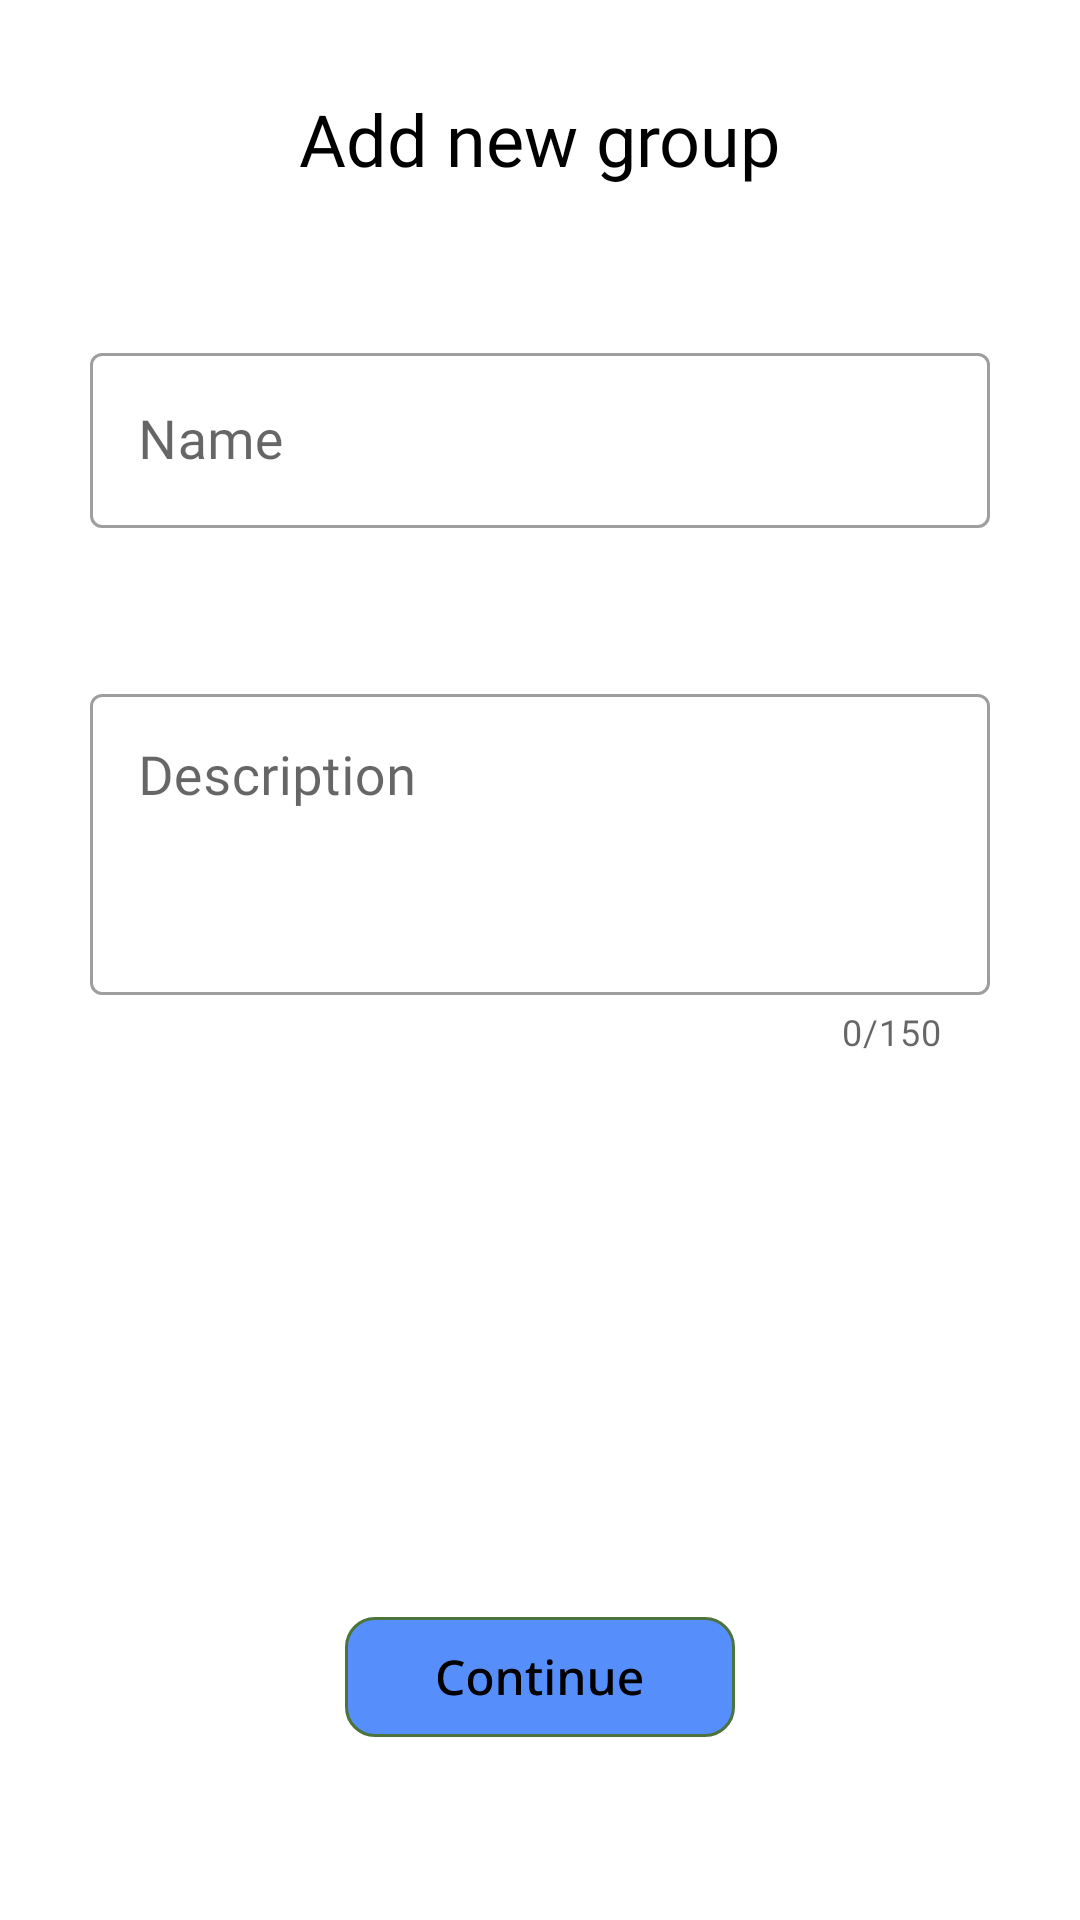

Write the Android layout XML for this screen, with the resource values it uses.
<!-- AndroidManifest.xml: application theme Theme.Modao -->
<!-- res/layout/fragment_create_group.xml -->
<?xml version="1.0" encoding="utf-8"?>
<androidx.constraintlayout.widget.ConstraintLayout xmlns:android="http://schemas.android.com/apk/res/android"
    xmlns:tools="http://schemas.android.com/tools"
    android:layout_width="match_parent"
    android:layout_height="match_parent"
    xmlns:app="http://schemas.android.com/apk/res-auto"
    tools:context=".fragments.CreateGroupFragment">

    <TextView
        android:id="@+id/addNewGroup"
        android:layout_width="wrap_content"
        android:layout_height="wrap_content"
        android:layout_marginTop="30dp"
        android:fontFamily="@font/roboto_slab_bold"
        android:text="@string/createGroup"
        android:textColor="@color/black"
        android:textSize="@dimen/headers"
        app:layout_constraintEnd_toEndOf="parent"
        app:layout_constraintStart_toStartOf="parent"
        app:layout_constraintTop_toTopOf="parent" />


    <ImageButton
        android:id="@+id/buttonNext"
        android:layout_width="wrap_content"
        android:layout_height="wrap_content"
        android:layout_marginBottom="61dp"
        android:background="@android:color/transparent"
        android:contentDescription="@string/app_name"
        app:layout_constraintBottom_toBottomOf="parent"
        app:layout_constraintEnd_toEndOf="parent"
        app:layout_constraintStart_toStartOf="parent"
        app:srcCompat="@drawable/continue_button"
        tools:ignore="TouchTargetSizeCheck" />



    <TextView
        android:id="@+id/tipMessage"
        android:layout_width="wrap_content"
        android:layout_height="wrap_content"
        android:layout_marginTop="40dp"
        android:fontFamily="@font/inter"
        android:textSize="25sp"
        app:layout_constraintEnd_toEndOf="parent"
        app:layout_constraintHorizontal_bias="0.498"
        app:layout_constraintStart_toStartOf="parent"
        app:layout_constraintTop_toBottomOf="@+id/descriptionLayout" />

    <com.google.android.material.textfield.TextInputLayout
        android:id="@+id/descriptionLayout"
        style="@style/Widget.MaterialComponents.TextInputLayout.OutlinedBox"
        android:layout_width="match_parent"
        android:layout_height="wrap_content"
        android:layout_marginHorizontal="30dp"
        android:layout_marginTop="50dp"
        app:counterEnabled="true"
        app:counterMaxLength="150"
        app:layout_constraintEnd_toEndOf="parent"
        app:layout_constraintStart_toStartOf="parent"
        app:layout_constraintTop_toBottomOf="@+id/textInputLayout">

        <com.google.android.material.textfield.TextInputEditText
            android:id="@+id/descriptionText"
            android:layout_width="match_parent"
            android:layout_height="wrap_content"
            android:fontFamily="@font/roboto"
            android:gravity="top"
            android:hint="@string/description"
            android:inputType="textMultiLine"
            android:lines="3"
            android:maxLength="150"
            android:maxLines="3"
            android:textSize="@dimen/plain_text" />
    </com.google.android.material.textfield.TextInputLayout>

    <com.google.android.material.textfield.TextInputLayout
        android:id="@+id/textInputLayout"
        style="@style/Widget.MaterialComponents.TextInputLayout.OutlinedBox"
        android:layout_width="match_parent"
        android:layout_height="wrap_content"
        android:layout_marginHorizontal="30dp"
        android:layout_marginTop="50dp"
        app:layout_constraintEnd_toEndOf="parent"
        app:layout_constraintStart_toStartOf="parent"
        app:layout_constraintTop_toBottomOf="@+id/addNewGroup">

        <com.google.android.material.textfield.TextInputEditText
            android:id="@+id/nameText"
            android:layout_width="match_parent"
            android:layout_height="wrap_content"
            android:fontFamily="@font/roboto"
            android:hint="@string/name_no"
            android:maxLength="15"
            android:textSize="@dimen/plain_text" />
    </com.google.android.material.textfield.TextInputLayout>

</androidx.constraintlayout.widget.ConstraintLayout>
<!-- resources referenced by this layout -->
<resources>
  <color name="black">#FF000000</color>
  <dimen name="headers">24sp</dimen>
  <dimen name="plain_text">18sp</dimen>
  <!-- drawable continue_button: vector/xml drawable (drawable, 4984 chars, omitted) -->
  <string name="app_name">Modao</string>
  <string name="createGroup">Add new group</string>
  <string name="description">Description</string>
  <string name="name_no">Name</string>
  <style name="Theme.Modao" parent="Theme.MaterialComponents.DayNight.NoActionBar">
          
          <item name="colorPrimary">@color/purple_500</item>
          <item name="colorPrimaryVariant">@color/bottom_menu</item>
          <item name="colorOnPrimary">@color/white</item>
          
          <item name="colorSecondary">@color/teal_200</item>
          <item name="colorSecondaryVariant">@color/teal_700</item>
          <item name="colorOnSecondary">@color/black</item>
          
          <item name="android:statusBarColor">?attr/colorPrimaryVariant</item>
          
      </style>
  <color name="purple_500">#FF6200EE</color>
  <color name="bottom_menu">#568EFC</color>
  <color name="white">#FFFFFFFF</color>
  <color name="teal_200">#FF03DAC5</color>
  <color name="teal_700">#FF018786</color>
</resources>
